Labelled photos from "data", an image-classification folder in pfichefet/thesis. The possible labels are: ginseng, magnesium, mint.

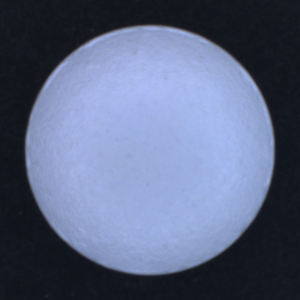
Label: magnesium

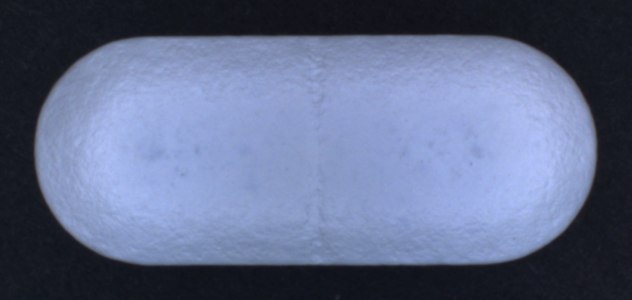
Label: ginseng

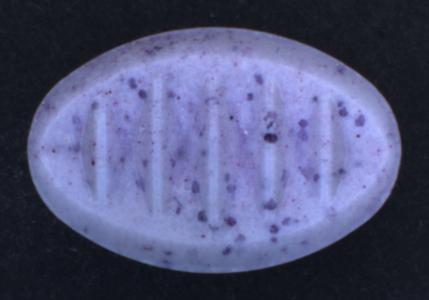
Label: mint

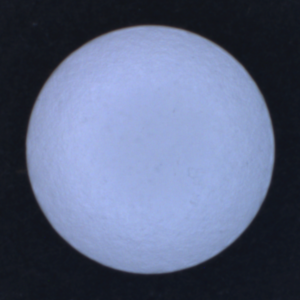
Label: magnesium

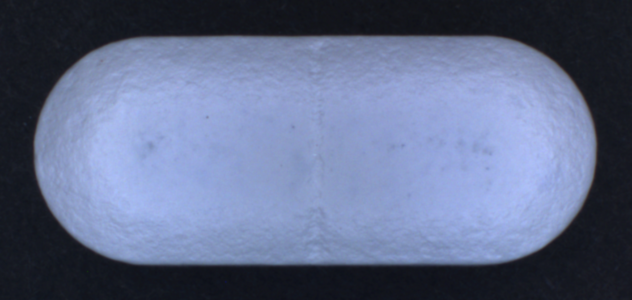
Label: ginseng

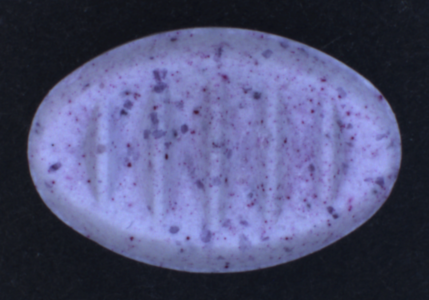
Label: mint
